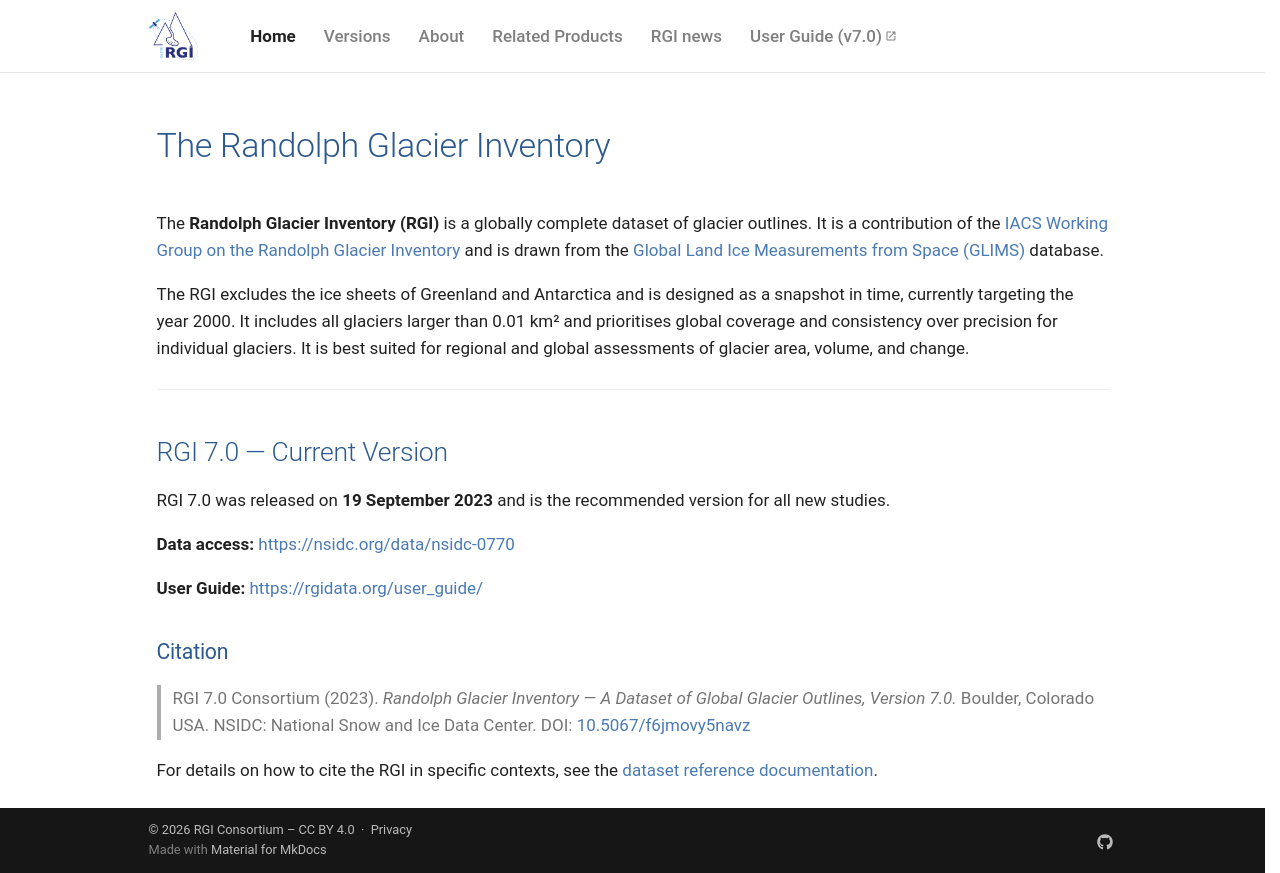

repository: GLIMS-RGI/rgi-website · page: index.html · generator: mkdocs

# The Randolph Glacier Inventory

The **Randolph Glacier Inventory (RGI)** is a globally complete dataset of glacier outlines. It is a contribution of the [IACS Working Group on the Randolph Glacier Inventory](https://cryosphericsciences.org/activities/working-groups/rgi-working-group/) and is drawn from the [Global Land Ice Measurements from Space (GLIMS)](https://www.glims.org) database.

The RGI excludes the ice sheets of Greenland and Antarctica and is designed as a snapshot in time, currently targeting the year 2000. It includes all glaciers larger than 0.01 km² and prioritises global coverage and consistency over precision for individual glaciers. It is best suited for regional and global assessments of glacier area, volume, and change.

---

## RGI 7.0 — Current Version

RGI 7.0 was released on **19 September 2023** and is the recommended version for all new studies.

**Data access:**
[https://nsidc.org/data/nsidc-0770](https://nsidc.org/data/nsidc-0770)

**User Guide:**
[https://rgidata.org/user_guide/](https://rgidata.org/user_guide/){ target=_blank rel=noopener }

### Citation

> RGI 7.0 Consortium (2023). *Randolph Glacier Inventory — A Dataset of Global Glacier Outlines, Version 7.0.* Boulder, Colorado USA. NSIDC: National Snow and Ice Data Center.
> DOI: [10.5067/f6jmovy5navz](https://doi.org/10.5067/f6jmovy5navz)

For details on how to cite the RGI in specific contexts, see the [dataset reference documentation](https://rgidata.org/user_guide/01_introduction.html#dataset-reference).
